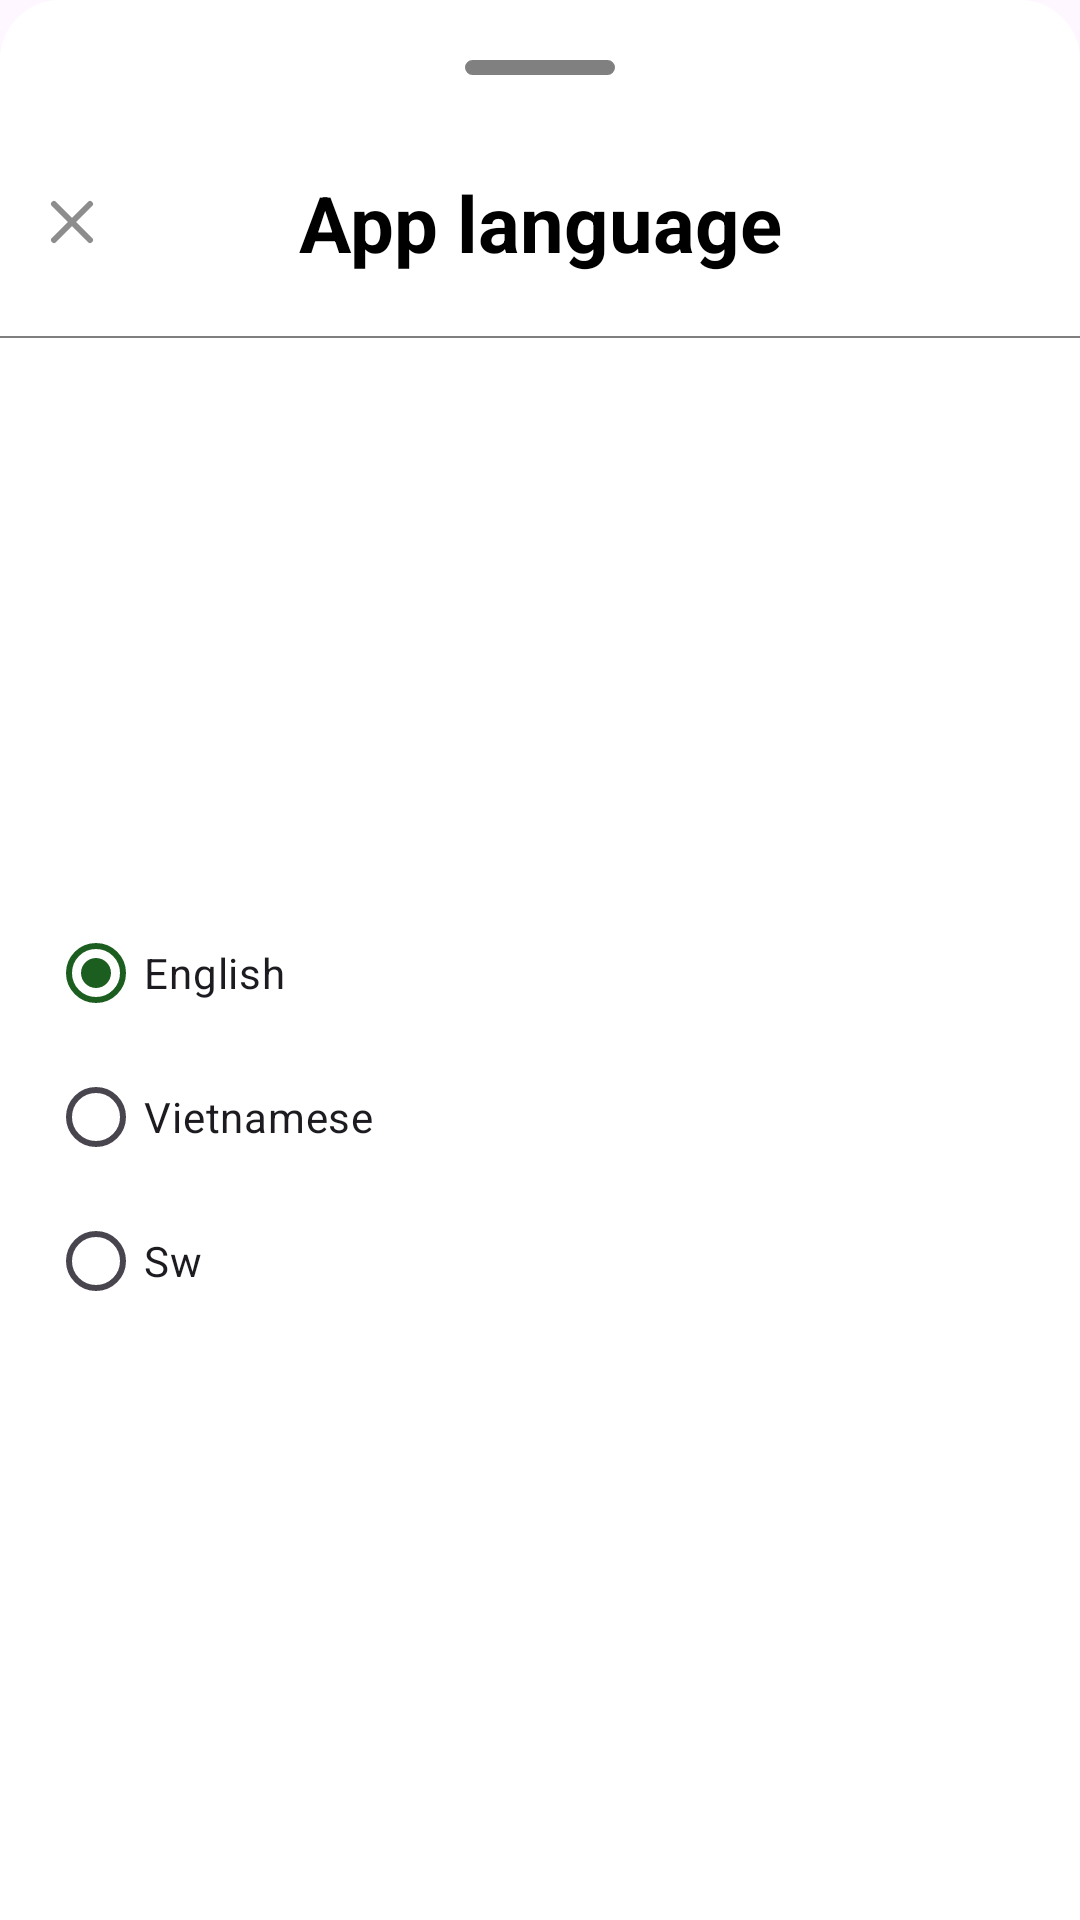

Reconstruct the res/layout file that produces this screen, plus the resources it refers to.
<!-- AndroidManifest.xml: application theme Theme.YagaChat -->
<!-- res/layout/dialog_fragment_language.xml -->
<?xml version="1.0" encoding="utf-8"?>
<androidx.constraintlayout.widget.ConstraintLayout xmlns:android="http://schemas.android.com/apk/res/android"
    xmlns:app="http://schemas.android.com/apk/res-auto"
    xmlns:tools="http://schemas.android.com/tools"
    android:layout_width="match_parent"
    android:layout_height="wrap_content"
    android:background="@drawable/bg_round_top_left_right_20">

    <ImageView
        android:id="@+id/imageView"
        android:layout_width="wrap_content"
        android:layout_height="wrap_content"
        android:layout_marginTop="20dp"
        android:src="@drawable/ic_rectangle"
        app:layout_constraintEnd_toEndOf="parent"
        app:layout_constraintStart_toStartOf="parent"
        app:layout_constraintTop_toTopOf="parent"
        tools:ignore="ContentDescription" />

    <ImageButton
        android:id="@+id/btn_close"
        android:layout_width="48dp"
        android:layout_height="48dp"
        android:layout_marginTop="25dp"
        android:backgroundTint="@android:color/transparent"
        android:padding="12dp"
        android:src="@drawable/ic_close"
        app:layout_constraintStart_toStartOf="parent"
        app:layout_constraintTop_toBottomOf="@+id/imageView"
        tools:ignore="ContentDescription" />

    <TextView
        android:layout_width="0dp"
        android:layout_height="wrap_content"
        android:layout_marginEnd="48dp"
        android:gravity="center"
        android:text="@string/app_language"
        android:textColor="@color/color_on_second"
        android:textSize="26sp"
        android:textStyle="bold"
        app:layout_constraintBottom_toBottomOf="@+id/btn_close"
        app:layout_constraintEnd_toEndOf="parent"
        app:layout_constraintStart_toEndOf="@+id/btn_close"
        app:layout_constraintTop_toTopOf="@+id/btn_close" />

    <View
        android:id="@+id/view"
        android:layout_width="0dp"
        android:layout_height="0.5dp"
        android:layout_marginTop="14dp"
        android:background="@color/color_on_second_50"
        app:layout_constraintEnd_toEndOf="parent"
        app:layout_constraintStart_toStartOf="parent"
        app:layout_constraintTop_toBottomOf="@+id/btn_close" />

    <RadioGroup
        android:layout_width="0dp"
        android:layout_height="wrap_content"
        android:layout_marginTop="16dp"
        android:layout_marginBottom="24dp"
        app:layout_constraintBottom_toBottomOf="parent"
        app:layout_constraintEnd_toEndOf="parent"
        app:layout_constraintStart_toStartOf="parent"
        app:layout_constraintTop_toBottomOf="@+id/view">

        <RadioButton
            android:id="@+id/btn_english"
            android:layout_width="match_parent"
            android:layout_height="wrap_content"
            android:layout_marginHorizontal="16dp"
            android:checked="true"
            android:text="@string/english" />

        <RadioButton
            android:id="@+id/btn_vietnamese"
            android:layout_width="match_parent"
            android:layout_height="wrap_content"
            android:layout_marginHorizontal="16dp"
            android:text="@string/vietnamese" />

        <RadioButton
            android:id="@+id/btn_sw"
            android:layout_width="match_parent"
            android:layout_height="wrap_content"
            android:layout_marginHorizontal="16dp"
            android:text="@string/sw" />

    </RadioGroup>

</androidx.constraintlayout.widget.ConstraintLayout>
<!-- resources referenced by this layout -->
<resources>
  <color name="color_on_second">#000</color>
  <color name="color_on_second_50">#80000000</color>
  <!-- drawable bg_round_top_left_right_20 (drawable) -->
  <?xml version="1.0" encoding="utf-8"?>
  <shape xmlns:android="http://schemas.android.com/apk/res/android">
      <corners
          android:topLeftRadius="20dp"
          android:topRightRadius="20dp" />
      <solid android:color="@color/background_color" />
  </shape>
  <!-- drawable ic_close (drawable) -->
  <ripple xmlns:android="http://schemas.android.com/apk/res/android"
    android:color="@color/color_on_primary_50">
    <item>
      <vector
          android:width="24dp"
          android:height="24dp"
          android:viewportWidth="24"
          android:viewportHeight="24">
        <path
            android:pathData="M18,6L6,18M6,6L18,18"
            android:strokeAlpha="0.45"
            android:strokeLineJoin="round"
            android:strokeWidth="2"
            android:fillColor="#00000000"
            android:strokeColor="#000000"
            android:strokeLineCap="round"/>
      </vector>
    </item>
  </ripple>
  <!-- drawable ic_rectangle (drawable) -->
  <vector xmlns:android="http://schemas.android.com/apk/res/android"
      android:width="50dp"
      android:height="5dp"
      android:viewportWidth="50"
      android:viewportHeight="5">
    <path
        android:pathData="M2.5,0L47.5,0A2.5,2.5 0,0 1,50 2.5L50,2.5A2.5,2.5 0,0 1,47.5 5L2.5,5A2.5,2.5 0,0 1,0 2.5L0,2.5A2.5,2.5 0,0 1,2.5 0z"
        android:fillColor="#000000"
        android:fillAlpha="0.5"/>
  </vector>
  <string name="app_language">App language</string>
  <string name="english">English</string>
  <string name="sw">Sw</string>
  <string name="vietnamese">Vietnamese</string>
  <style name="Theme.YagaChat" parent="Base.Theme.YagaChat" />
  <color name="background_color">#FFFFFFFF</color>
  <color name="color_on_primary_50">#80FFFFFF</color>
  <style name="Base.Theme.YagaChat" parent="Theme.Material3.DayNight.NoActionBar">
          
           <item name="colorPrimary">@color/primary_color</item>
          <item name="colorOnPrimary">@color/color_on_primary</item>
          <item name="android:statusBarColor">@android:color/transparent</item>
          <item name="android:windowDrawsSystemBarBackgrounds">true</item>
          <item name="android:navigationBarColor">@color/black</item>
          <item name="android:windowNoTitle">true</item>
          <item name="android:windowFullscreen">false</item>
          <item name="android:windowIsTranslucent">true</item>
          <item name="android:windowContentOverlay">@null</item>
          <item name="android:backgroundDimEnabled">false</item>
          <item name="android:windowTranslucentStatus">true</item>
          <item name="android:windowTranslucentNavigation">false</item>
  
          <item name="android:windowLightStatusBar">true</item>
          <item name="android:windowDisablePreview">true</item>
      </style>
  <color name="primary_color">#1B5E20</color>
  <color name="color_on_primary">#FFFFFF</color>
  <color name="black">#FF000000</color>
</resources>
